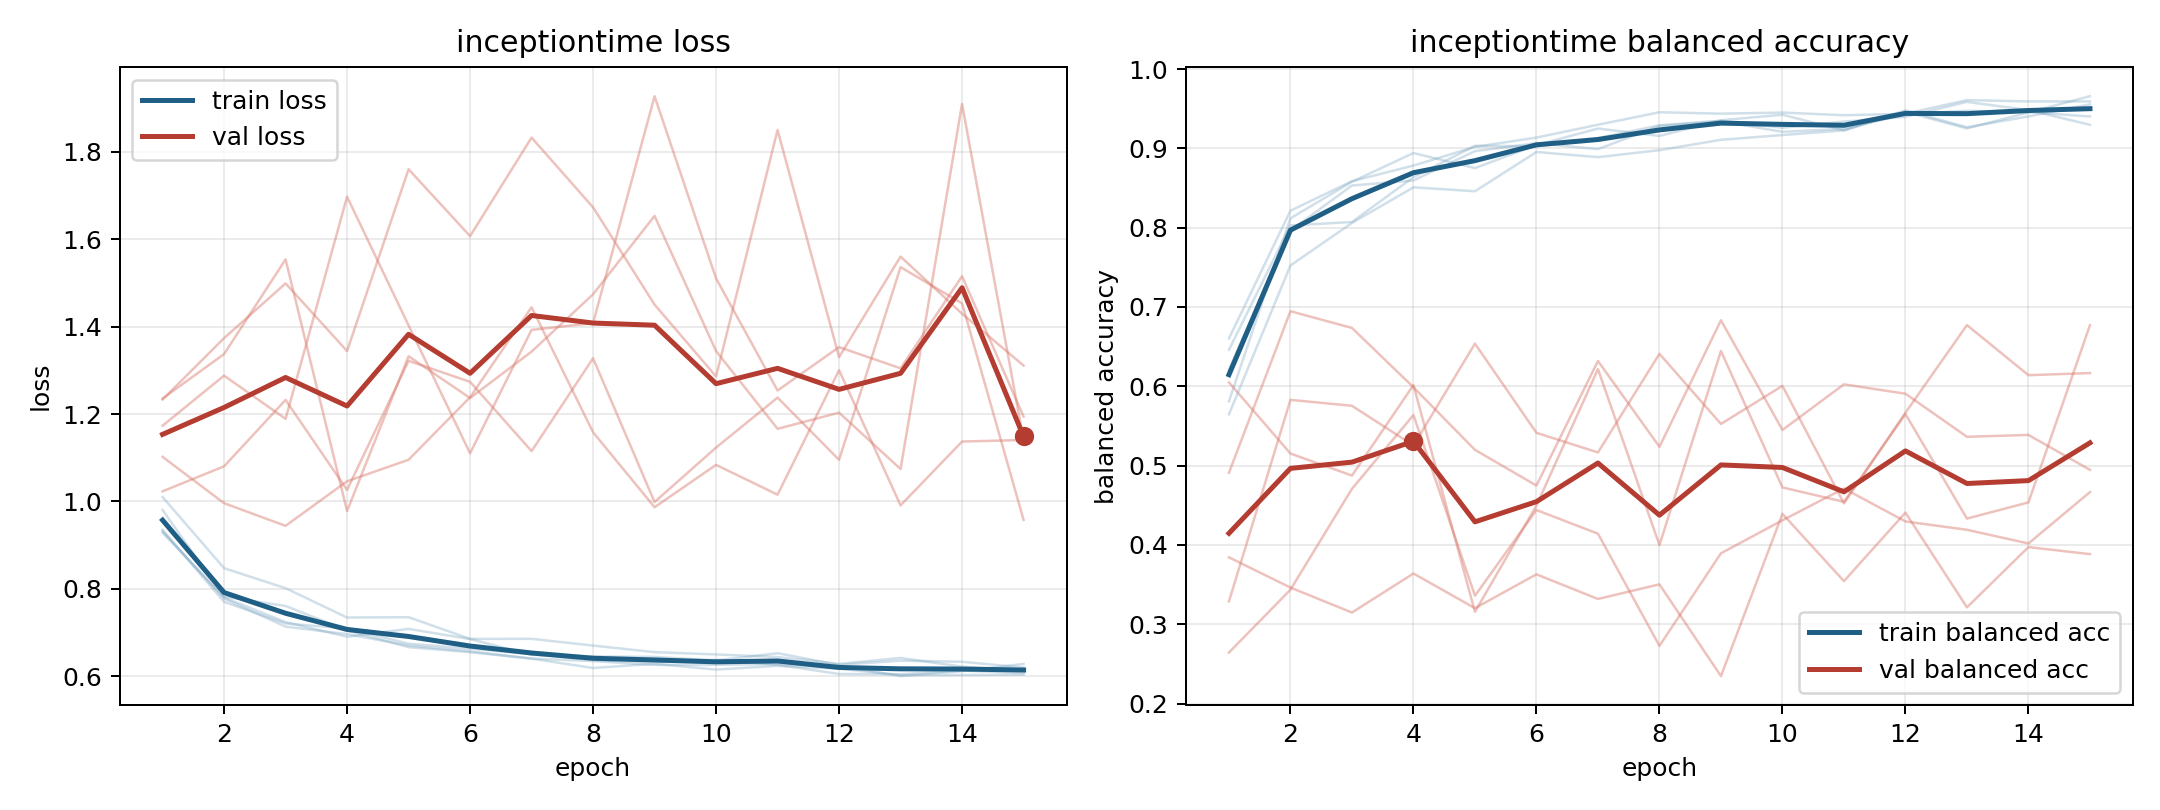

The data file committed next to this chart (first rows):
model, fold, epoch, train_loss, train_balanced_accuracy, val_loss, val_balanced_accuracy
inceptiontime, 1, 1, 0.9319, 0.6603, 1.233, 0.3843
inceptiontime, 1, 2, 0.778, 0.8214, 1.374, 0.3463
inceptiontime, 1, 3, 0.7137, 0.8586, 1.499, 0.3148
inceptiontime, 1, 4, 0.6966, 0.8783, 1.344, 0.364
inceptiontime, 1, 5, 0.6706, 0.9018, 1.76, 0.3203
inceptiontime, 1, 6, 0.6573, 0.9135, 1.607, 0.363
inceptiontime, 1, 7, 0.6405, 0.9298, 1.832, 0.3319
inceptiontime, 1, 8, 0.6191, 0.9455, 1.673, 0.3503
inceptiontime, 1, 9, 0.6288, 0.9437, 1.45, 0.2347
inceptiontime, 1, 10, 0.6155, 0.9451, 1.286, 0.4392
inceptiontime, 1, 11, 0.6241, 0.9417, 1.85, 0.3544
inceptiontime, 1, 12, 0.6176, 0.9436, 1.33, 0.4408
inceptiontime, 1, 13, 0.6028, 0.9608, 1.56, 0.3214
inceptiontime, 1, 14, 0.6031, 0.9591, 1.43, 0.3973
inceptiontime, 1, 15, 0.6039, 0.9591, 1.311, 0.3884
inceptiontime, 2, 1, 0.9353, 0.6212, 1.173, 0.3289
inceptiontime, 2, 2, 0.7704, 0.7961, 1.288, 0.5829
inceptiontime, 2, 3, 0.721, 0.8532, 1.189, 0.5754
inceptiontime, 2, 4, 0.7095, 0.8595, 1.697, 0.5254
inceptiontime, 2, 5, 0.6748, 0.8965, 1.403, 0.6538
inceptiontime, 2, 6, 0.6634, 0.9064, 1.11, 0.5413
inceptiontime, 2, 7, 0.6511, 0.899, 1.393, 0.5166
inceptiontime, 2, 8, 0.637, 0.9282, 1.408, 0.641
inceptiontime, 2, 9, 0.6325, 0.9342, 1.927, 0.5525
inceptiontime, 2, 10, 0.6378, 0.9208, 1.51, 0.6006
inceptiontime, 2, 11, 0.6265, 0.9246, 1.254, 0.4524
inceptiontime, 2, 12, 0.6054, 0.943, 1.353, 0.5667
inceptiontime, 2, 13, 0.6049, 0.9474, 1.305, 0.6772
inceptiontime, 2, 14, 0.6132, 0.9456, 1.515, 0.614
inceptiontime, 2, 15, 0.6072, 0.9401, 1.194, 0.6167
inceptiontime, 3, 1, 0.9806, 0.5812, 1.023, 0.6049
inceptiontime, 3, 2, 0.7806, 0.8118, 1.08, 0.5152
inceptiontime, 3, 3, 0.7241, 0.8579, 1.232, 0.4875
inceptiontime, 3, 4, 0.6906, 0.8941, 1.026, 0.6016
inceptiontime, 3, 5, 0.7086, 0.8751, 1.322, 0.3157
inceptiontime, 3, 6, 0.6853, 0.9041, 1.274, 0.4497
inceptiontime, 3, 7, 0.6492, 0.925, 1.115, 0.6217
inceptiontime, 3, 8, 0.6456, 0.9156, 1.328, 0.3998
inceptiontime, 3, 9, 0.6445, 0.9354, 0.9987, 0.6446
inceptiontime, 3, 10, 0.6364, 0.9424, 1.123, 0.4725
inceptiontime, 3, 11, 0.653, 0.9226, 1.238, 0.4544
inceptiontime, 3, 12, 0.6264, 0.9479, 1.095, 0.5651
inceptiontime, 3, 13, 0.6359, 0.9266, 1.536, 0.4332
inceptiontime, 3, 14, 0.6334, 0.9402, 1.453, 0.4537
inceptiontime, 3, 15, 0.6202, 0.9554, 0.958, 0.6771
inceptiontime, 4, 1, 1.01, 0.5647, 1.102, 0.491
inceptiontime, 4, 2, 0.8475, 0.7523, 0.9961, 0.6947
inceptiontime, 4, 3, 0.8017, 0.806, 0.9443, 0.6735
inceptiontime, 4, 4, 0.7346, 0.8508, 1.046, 0.5988
inceptiontime, 4, 5, 0.7354, 0.8459, 1.095, 0.5199
inceptiontime, 4, 6, 0.6857, 0.8954, 1.239, 0.4749
inceptiontime, 4, 7, 0.6858, 0.8889, 1.444, 0.6319
inceptiontime, 4, 8, 0.6704, 0.8977, 1.158, 0.5238
inceptiontime, 4, 9, 0.6554, 0.9108, 0.9869, 0.6832
inceptiontime, 4, 10, 0.6501, 0.9168, 1.084, 0.545
inceptiontime, 4, 11, 0.6441, 0.9227, 1.016, 0.6025
inceptiontime, 4, 12, 0.6285, 0.946, 1.3, 0.5906
inceptiontime, 4, 13, 0.642, 0.9251, 0.991, 0.5364
inceptiontime, 4, 14, 0.6222, 0.9452, 1.137, 0.5387
inceptiontime, 4, 15, 0.613, 0.9657, 1.141, 0.4947
... 15 more rows
